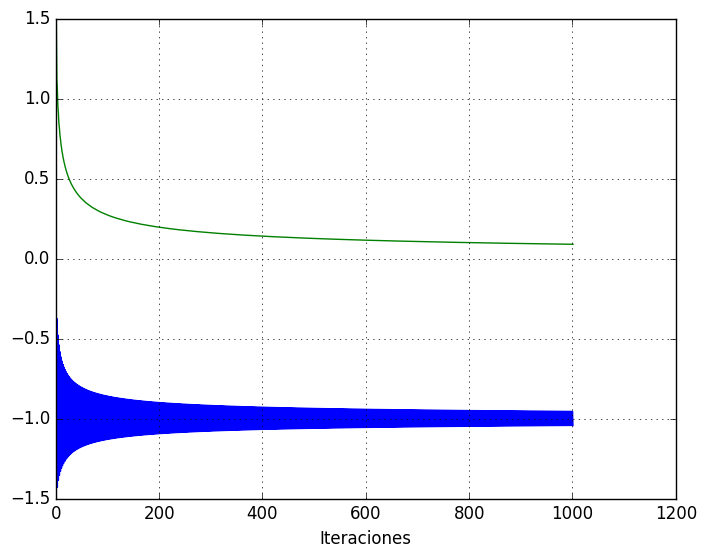

Python code for this plot:

import matplotlib.pyplot as plt
plt.style.use('classic')

%matplotlib inline

def f2(x):
    return (x**2-3)/2

def punto_fijo(x_init,max_iter = 50, error = 0.0001):
    x_vec = []
    e_vec = []
    x_vec.append(x_init)
    e_vec.append(1)
    cuenta = 0
    while cuenta <= max_iter:
        x_vec.append(f2(x_vec[cuenta]))
        e_act = abs(x_vec[cuenta+1]-x_vec[cuenta])
        e_vec.append(e_act)
        if(e_act <= error):
            break
        cuenta +=1
    
    return [x_vec,e_vec]
        
        

x,e=punto_fijo(0,1000)

plt.plot(x, label='raiz')
plt.plot(e, label='error')
plt.grid(True)
plt.xlabel('Iteraciones')
plt.show()

